Photos from the image-classification dataset "dataset" in the GitHub repository UtrechtUniversity/insects. Its 26 classes are: ant, bee, bee apis, bee bombus, beetle, beetle coccinellidae, beetle oedemeridae, bug, bug graphosoma, fly, fly empididae, fly sarcophagidae, fly small, hfly episyr, hfly eristal, hfly eupeo, hfly myathr, hfly sphaero, hoverfly syrphus, lepi, background non-insect, bird non-insect, dirt non-insect, shadow non-insect, scorpionfly, wasp.

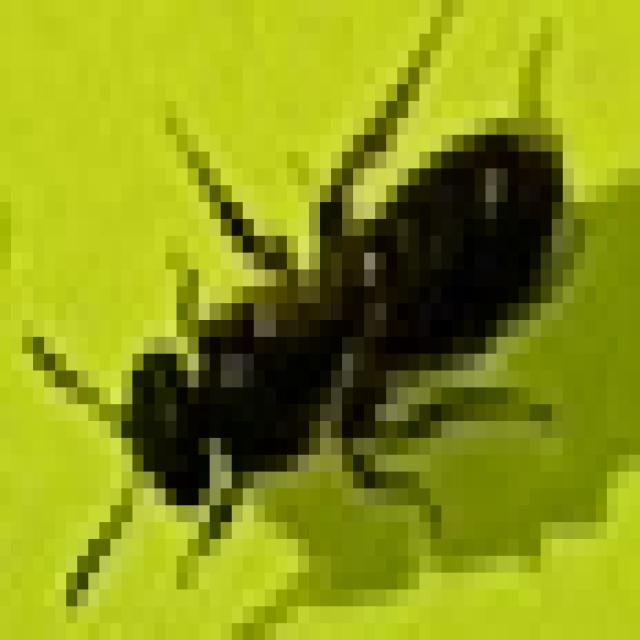
Label: bee

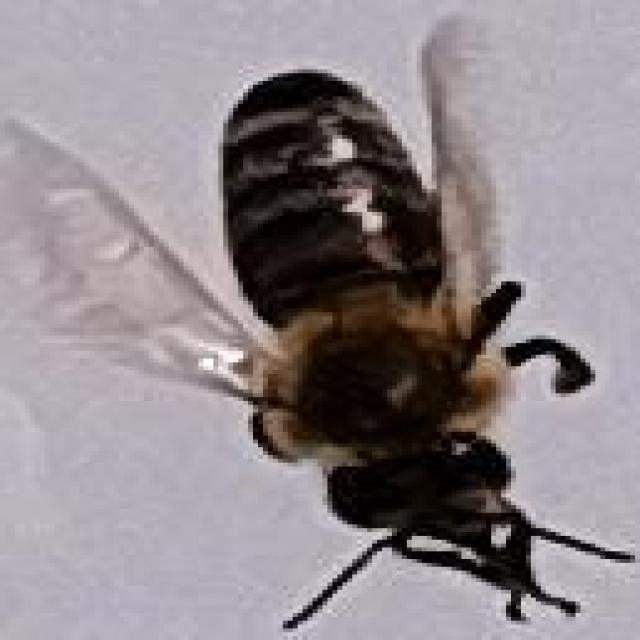
Label: bee apis

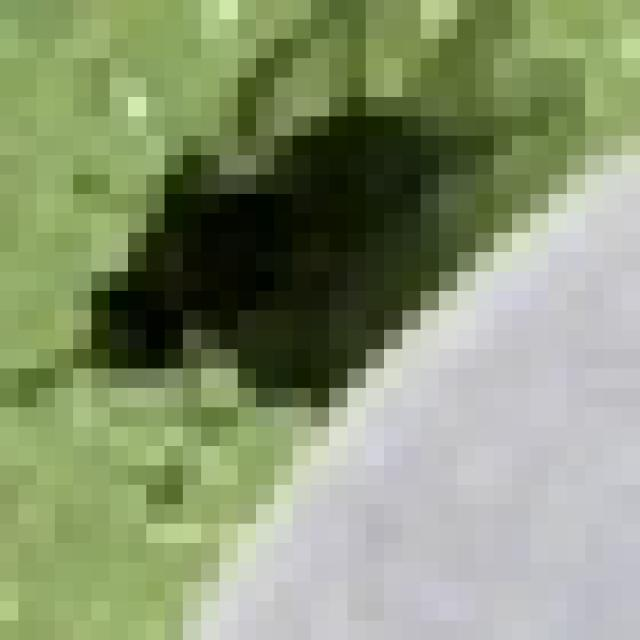
Label: fly small

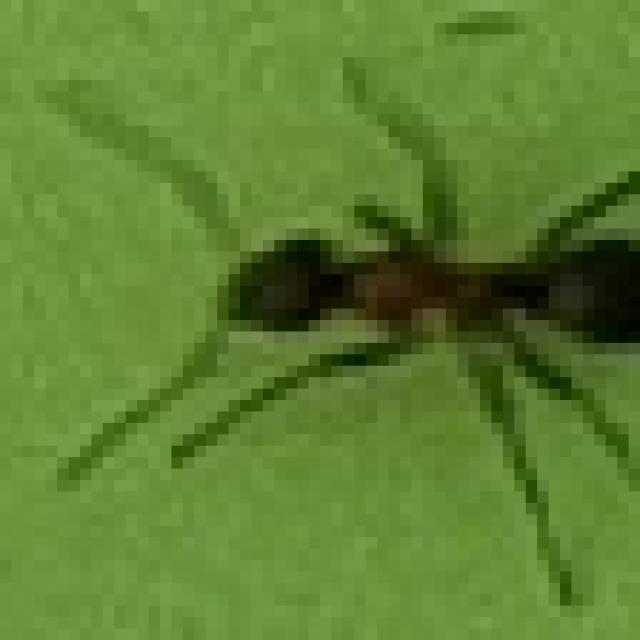
Label: ant

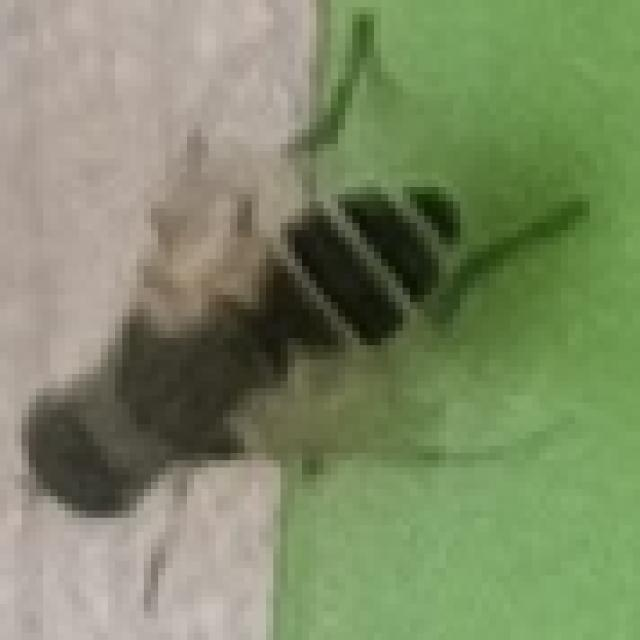
Label: hfly eristal

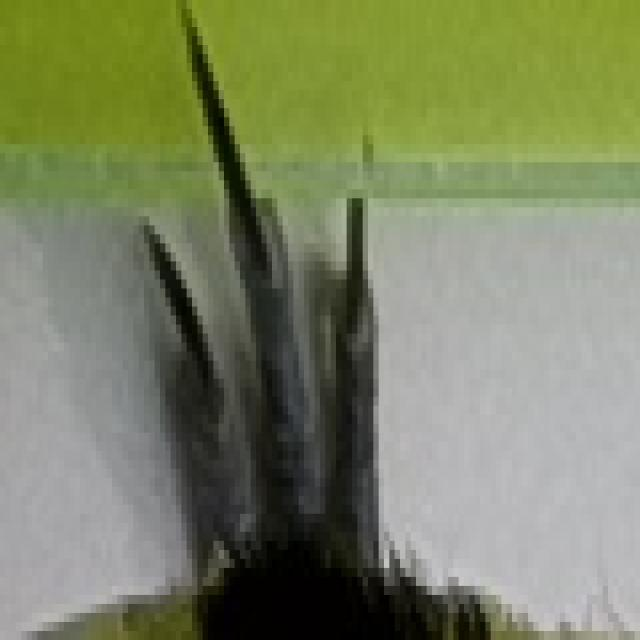
Label: bird non-insect
